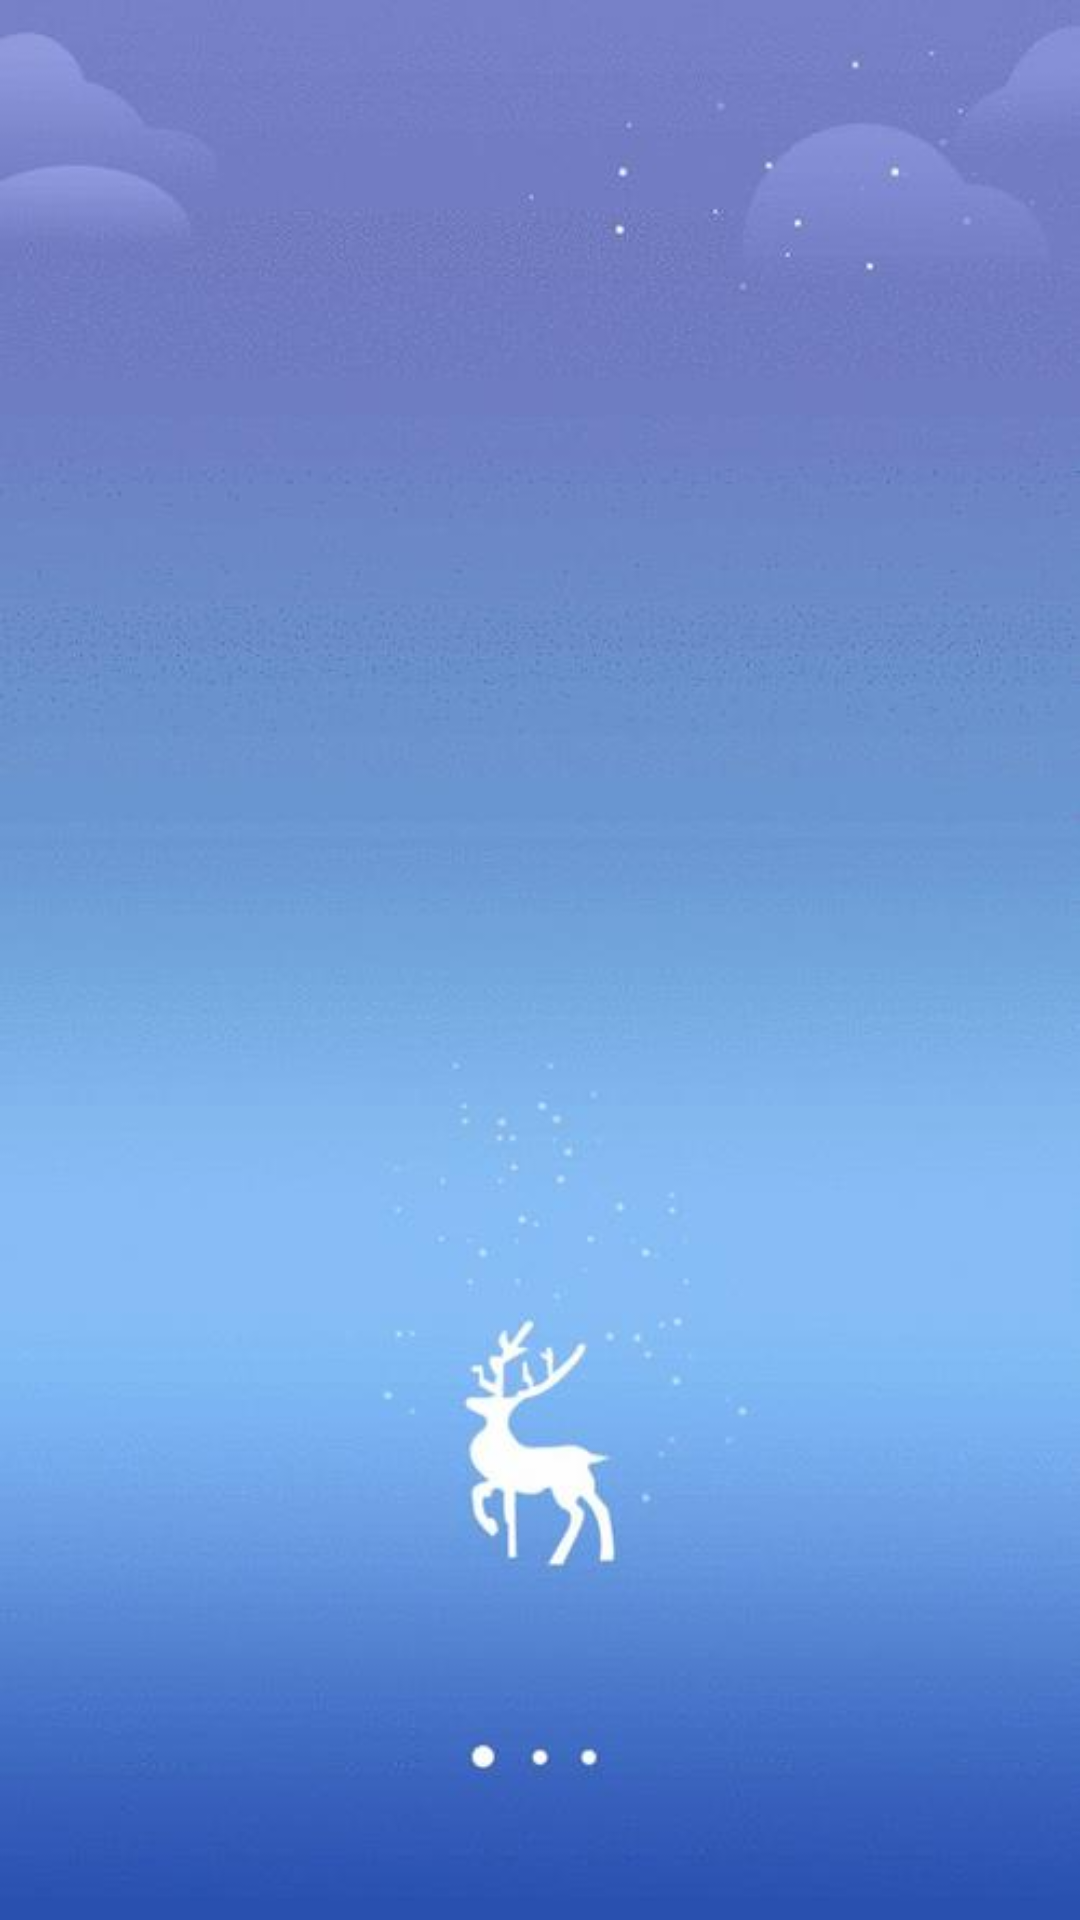

Layout XML and referenced resources for this Android screen:
<!-- AndroidManifest.xml: application theme DipAppTheme -->
<!-- res/layout/activity_splash.xml -->
<?xml version="1.0" encoding="utf-8"?>
<RelativeLayout
    xmlns:android="http://schemas.android.com/apk/res/android"
    xmlns:app="http://schemas.android.com/apk/res-auto"
    xmlns:tools="http://schemas.android.com/tools"
    android:layout_width="match_parent"
    android:layout_height="match_parent"
    tools:context=".SplashActivity"
    >

    <RelativeLayout
        android:layout_width="match_parent"
        android:layout_height="match_parent"
        android:background="@drawable/startupimage1"/>
</RelativeLayout>
<!-- resources referenced by this layout -->
<resources>
  <!-- drawable startupimage1: png bitmap (drawable-xxhdpi, 17625 bytes) -->
  <style name="DipAppTheme" parent="BaseAppTheme" />
  <style name="BaseAppTheme" parent="AppTheme.Base">
          
          <item name="colorPrimary">@color/colorAccent</item>
          <item name="colorPrimaryDark">@color/colorPrimaryDark</item>
          <item name="colorAccent">@color/colorAccent</item>
      </style>
  <style name="AppTheme.Base" parent="Theme.AppCompat.Light">
          <item name="windowActionBar">false</item>
          <item name="windowNoTitle">true</item>
      </style>
  <color name="colorAccent">#D81B60</color>  //按钮显示颜色
  <color name="colorPrimaryDark">#00574B</color>  //状态栏颜色
</resources>
